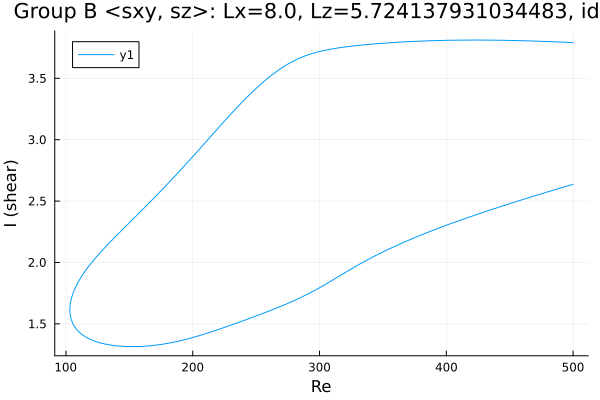

The file beside this chart, header and first rows:
Re, shear
500.0, 3.791
499.6, 3.791
498.2, 3.792
496.8, 3.792
495.4, 3.793
494, 3.794
492.6, 3.794
491.2, 3.795
489.7, 3.795
488.3, 3.796
486.9, 3.797
485.5, 3.797
484.1, 3.798
482.7, 3.798
481.3, 3.799
479.9, 3.8
478.4, 3.8
477, 3.801
475.6, 3.801
474.2, 3.802
472.8, 3.802
471.4, 3.803
470, 3.803
468.5, 3.804
467.1, 3.804
465.7, 3.805
464.3, 3.805
462.9, 3.805
461.5, 3.806
460.1, 3.806
458.6, 3.807
457.2, 3.807
455.8, 3.807
454.4, 3.808
453, 3.808
451.6, 3.808
450.2, 3.809
448.7, 3.809
447.3, 3.809
445.9, 3.81
444.5, 3.81
443.6, 3.81
442.2, 3.81
440.8, 3.81
439.3, 3.811
437.9, 3.811
436.5, 3.811
435.1, 3.811
433.7, 3.811
433, 3.811
431.6, 3.811
430.2, 3.811
428.8, 3.812
427.3, 3.812
425.9, 3.812
424.5, 3.812
423.1, 3.812
421.7, 3.812
420.3, 3.812
418.9, 3.812
... 568 more rows
